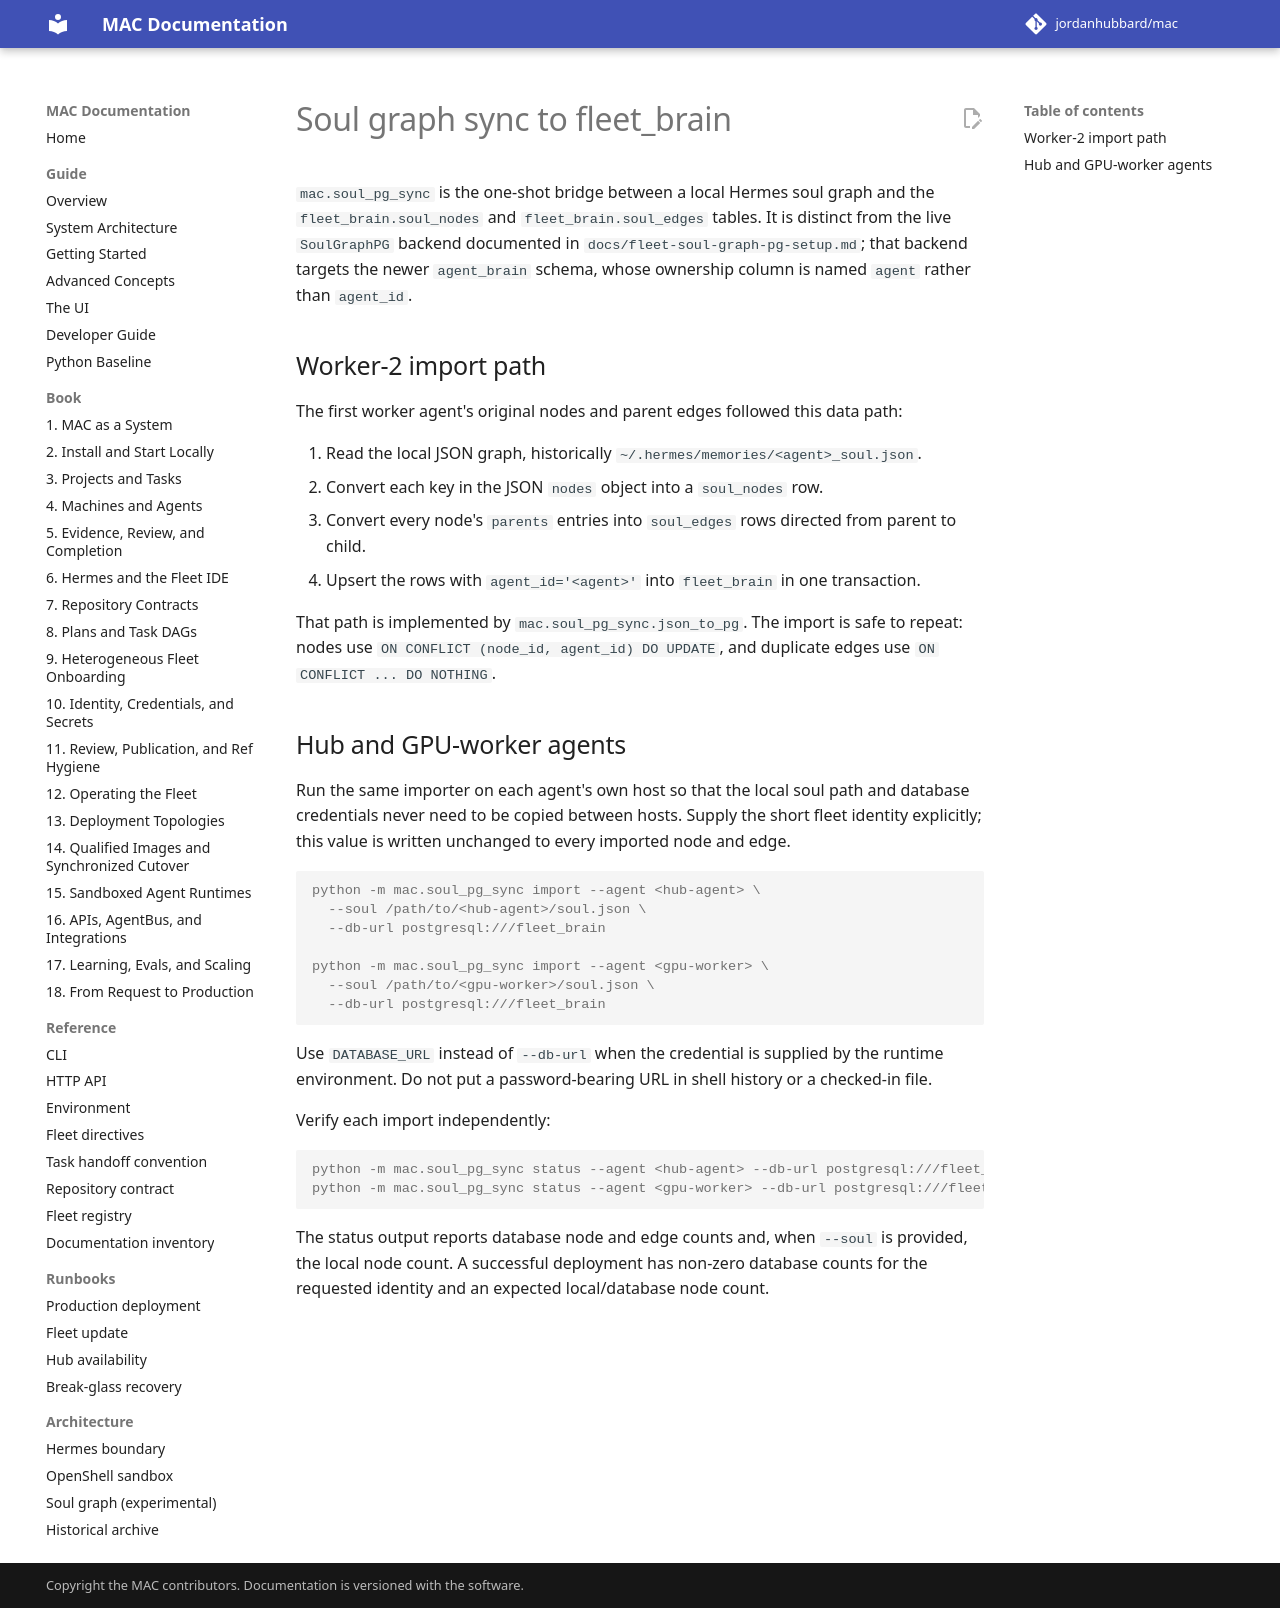

repository: jordanhubbard/mac · page: dev/operations/soul-postgres-sync/index.html · generator: mkdocs

# Soul graph sync to fleet_brain

`mac.soul_pg_sync` is the one-shot bridge between a local Hermes soul graph and
the `fleet_brain.soul_nodes` and `fleet_brain.soul_edges` tables. It is distinct
from the live `SoulGraphPG` backend documented in
`docs/fleet-soul-graph-pg-setup.md`; that backend targets the newer
`agent_brain` schema, whose ownership column is named `agent` rather than
`agent_id`.

## Worker-2 import path

The first worker agent's original nodes and parent edges followed this data path:

1. Read the local JSON graph, historically
   `~/.hermes/memories/<agent>_soul.json`.
2. Convert each key in the JSON `nodes` object into a `soul_nodes` row.
3. Convert every node's `parents` entries into `soul_edges` rows directed from
   parent to child.
4. Upsert the rows with `agent_id='<agent>'` into `fleet_brain` in one
   transaction.

That path is implemented by `mac.soul_pg_sync.json_to_pg`. The import is safe
to repeat: nodes use `ON CONFLICT (node_id, agent_id) DO UPDATE`, and duplicate
edges use `ON CONFLICT ... DO NOTHING`.

## Hub and GPU-worker agents

Run the same importer on each agent's own host so that the local soul path and
database credentials never need to be copied between hosts. Supply the short
fleet identity explicitly; this value is written unchanged to every imported
node and edge.

```console
python -m mac.soul_pg_sync import --agent <hub-agent> \
  --soul /path/to/<hub-agent>/soul.json \
  --db-url postgresql:///fleet_brain

python -m mac.soul_pg_sync import --agent <gpu-worker> \
  --soul /path/to/<gpu-worker>/soul.json \
  --db-url postgresql:///fleet_brain
```

Use `DATABASE_URL` instead of `--db-url` when the credential is supplied by the
runtime environment. Do not put a password-bearing URL in shell history or a
checked-in file.

Verify each import independently:

```console
python -m mac.soul_pg_sync status --agent <hub-agent> --db-url postgresql:///fleet_brain
python -m mac.soul_pg_sync status --agent <gpu-worker> --db-url postgresql:///fleet_brain
```

The status output reports database node and edge counts and, when `--soul` is
provided, the local node count. A successful deployment has non-zero database
counts for the requested identity and an expected local/database node count.
